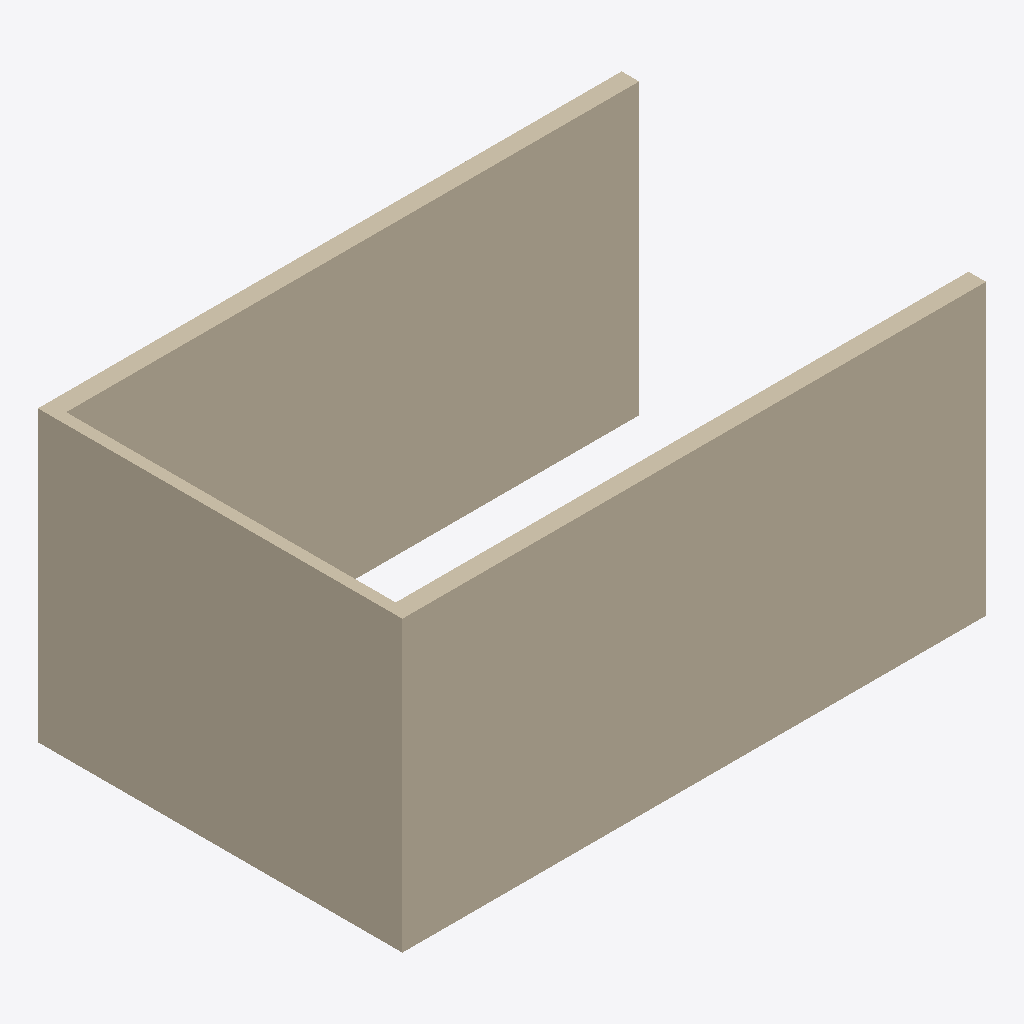
Isometric view of an IFC building model (IFC-SPF (STEP), schema IFC4, length unit millimetre), seen from the south-west, elements coloured by IFC class: 3 walls (beige).
Extent 6.2 m × 3.8 m × 3.0 m (x, y, z). Storeys (2): Level 1 at 0.00 m; Level 2 at 3.05 m. Elements (3): 3 IfcWall.

HEADER;
FILE_DESCRIPTION(('ViewDefinition [DesignTransferView]'),'2;1');
FILE_NAME('SDH precision prototype.ifc','2026-10-21T15:09:54',(''),(''),'BimCraft','BimCraft','');
FILE_SCHEMA(('IFC4'));
ENDSEC;
DATA;
#18=IFCPROJECT('3gIhJCGWH2BAlriya4Qv_t',#5,'SDH precision prototype',$,$,$,$,(#14),#10);
#20=IFCSITE('37oK57vKj5RhF8I5V96vHY',#5,'Site',$,$,#19,$,$,.ELEMENT.,$,$,$,$,$);
#22=IFCBUILDING('0SPaprhEv5EB9ppI4T1XB5',#5,'SDH precision prototype',$,$,#21,$,$,.ELEMENT.,$,$,$);
#26=IFCBUILDINGSTOREY('0k3F8p0En9HAIYYt2iyXxi',#5,'Level 1',$,$,#25,$,$,.ELEMENT.,0.0);
#33=IFCBUILDINGSTOREY('0Ahx2qr4XCwQRici6C7RGn',#5,'Level 2',$,$,#32,$,$,.ELEMENT.,3048.0);
#60=IFCWALL('1BWYaMiln9nvPVr02bDJj_',#5,'SDH Exterior 2x6',$,'SDH Exterior 2x6',#59,#247,$,.STANDARD.);
#111=IFCWALL('2gZc2iEMb5TRIb5Duoh$zO',#5,'SDH Exterior 2x6',$,'SDH Exterior 2x6',#110,#263,$,.STANDARD.);
#213=IFCWALL('10mRJuSEXBeg00R7p2YfqL',#5,'SDH Interior 2x4',$,'SDH Interior 2x4',#212,#279,$,.STANDARD.);
ENDSEC;
